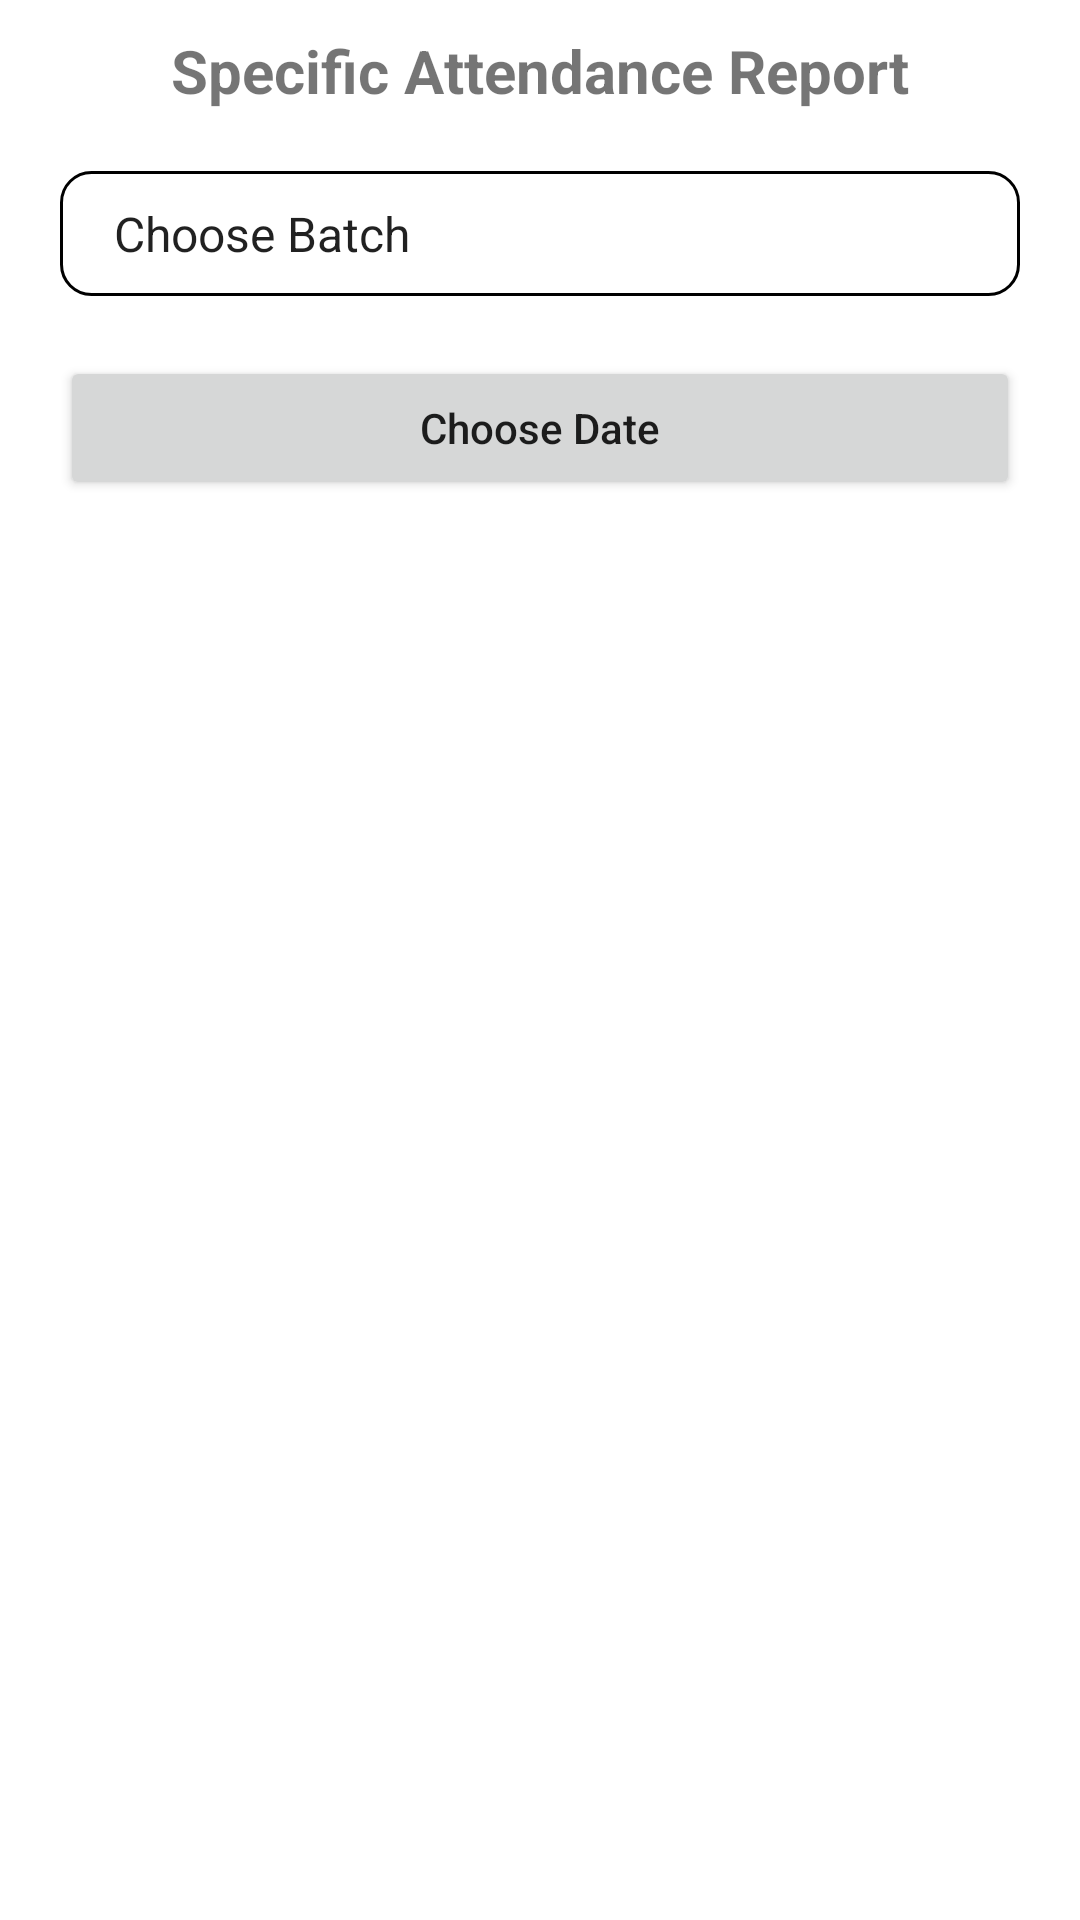

This screen was rendered from an Android layout file. Write that file and the resources it references.
<!-- AndroidManifest.xml: application theme Theme.PECHostelManagement -->
<!-- res/layout/specific_attendance_report.xml -->
<?xml version="1.0" encoding="utf-8"?>
<LinearLayout xmlns:android="http://schemas.android.com/apk/res/android"
    android:orientation="vertical"
    android:padding="10dp"
    android:layout_width="match_parent"
    android:layout_height="wrap_content">

    <TextView
        android:id="@+id/timesTitle"
        android:text="Specific Attendance Report"
        android:textSize="20sp"
        android:layout_gravity="center"
        android:textStyle="bold"
        android:layout_marginBottom="10dp"
        android:layout_width="wrap_content"
        android:layout_height="wrap_content"/>

    <Spinner
        android:id="@+id/select_batch"
        android:entries="@array/year"
        android:layout_margin="10dp"
        android:padding="10dp"
        android:background="@drawable/border"
        android:layout_width="match_parent"
        android:layout_height="wrap_content"/>
    <Button
        android:text="Choose Date"
        android:textAllCaps="false"
        android:layout_margin="10dp"
        android:id="@+id/choose_date"
        android:layout_width="match_parent"
        android:layout_height="wrap_content"/>
    <ListView
        android:id="@+id/times"
        android:layout_width="match_parent"
        android:layout_height="wrap_content"/>
    <LinearLayout
        android:id="@+id/attendance_count"
        android:visibility="gone"
        android:orientation="vertical"
        android:layout_width="match_parent"
        android:layout_height="wrap_content">
        <LinearLayout
            android:layout_margin="10dp"
            android:padding="10dp"
            android:layout_width="match_parent"
            android:layout_height="wrap_content">
            <TextView
                android:layout_marginRight="10dp"
                android:textStyle="bold"
                android:textSize="15sp"

                android:text="Total Number  of Students :"
                android:layout_width="wrap_content"
                android:layout_height="wrap_content"/>
            <TextView
                android:text="Total students"
                android:textSize="15sp"
                android:id="@+id/total_students"
                android:gravity="left"
                android:layout_weight="1"
                android:layout_width="wrap_content"
                android:layout_height="wrap_content"/>
        </LinearLayout>
        <LinearLayout
            android:layout_margin="10dp"
            android:padding="10dp"
            android:layout_width="match_parent"
            android:layout_height="wrap_content">
            <TextView
                android:layout_marginRight="10dp"
                android:textStyle="bold"
                android:textSize="15sp"
                android:layout_weight="1"
                android:text="Total Presentees :"
                android:layout_width="wrap_content"
                android:layout_height="wrap_content"/>
            <TextView
                android:textSize="15sp"
                android:id="@+id/presentees"
                android:text="Total Presentees"
                android:layout_weight="1"
                android:layout_width="wrap_content"
                android:layout_height="wrap_content"/>
        </LinearLayout>

        <LinearLayout
            android:layout_margin="10dp"
            android:padding="10dp"
            android:layout_width="match_parent"
            android:layout_height="wrap_content">
            <TextView
                android:layout_marginRight="10dp"
                android:textStyle="bold"
                android:textSize="15sp"
                android:layout_weight="1"
                android:text="Total Absentees :"
                android:layout_width="wrap_content"
                android:layout_height="wrap_content"/>
            <TextView
                android:textSize="15sp"
                android:id="@+id/absentees"
                android:text="Total Absentees"
                android:layout_weight="1"
                android:layout_width="wrap_content"
                android:layout_height="wrap_content"/>
        </LinearLayout>
    </LinearLayout>

</LinearLayout>
<!-- resources referenced by this layout -->
<resources>
  <string-array name="year">
          <item>Choose Batch</item>
          <item>2017-2021</item>
          <item>2018-2022</item>
          <item>2019-2023</item>
          <item>2020-2024</item>
          <item>2021-2025</item>
          <item>2022-2026</item>
          <item>2023-2027</item>
          <item>2024-2028</item>
          <item>2025-2029</item>
          <item>2026-2030</item>
      </string-array>
  <!-- drawable border (drawable) -->
  <?xml version="1.0" encoding="utf-8"?>
  <shape xmlns:android="http://schemas.android.com/apk/res/android"
      android:shape="rectangle">
      <stroke
          android:width="1dp" />
      <corners android:radius="10dp" />
  </shape>
  <style name="Theme.PECHostelManagement" parent="Theme.MaterialComponents.DayNight.DarkActionBar">
          
          <item name="colorPrimary">@color/purple_500</item>
          <item name="colorPrimaryVariant">@color/purple_700</item>
          <item name="colorOnPrimary">@color/white</item>
          
          <item name="colorSecondary">@color/teal_200</item>
          <item name="colorSecondaryVariant">@color/teal_700</item>
          <item name="colorOnSecondary">@color/black</item>
          
          <item name="android:statusBarColor" tools:targetApi="l">?attr/colorPrimaryVariant</item>
          
      </style>
  <color name="purple_500">#FF6200EE</color>
  <color name="purple_700">#FF3700B3</color>
  <color name="white">#FFFFFFFF</color>
  <color name="teal_200">#FF03DAC5</color>
  <color name="teal_700">#FF018786</color>
  <color name="black">#FF000000</color>
</resources>
